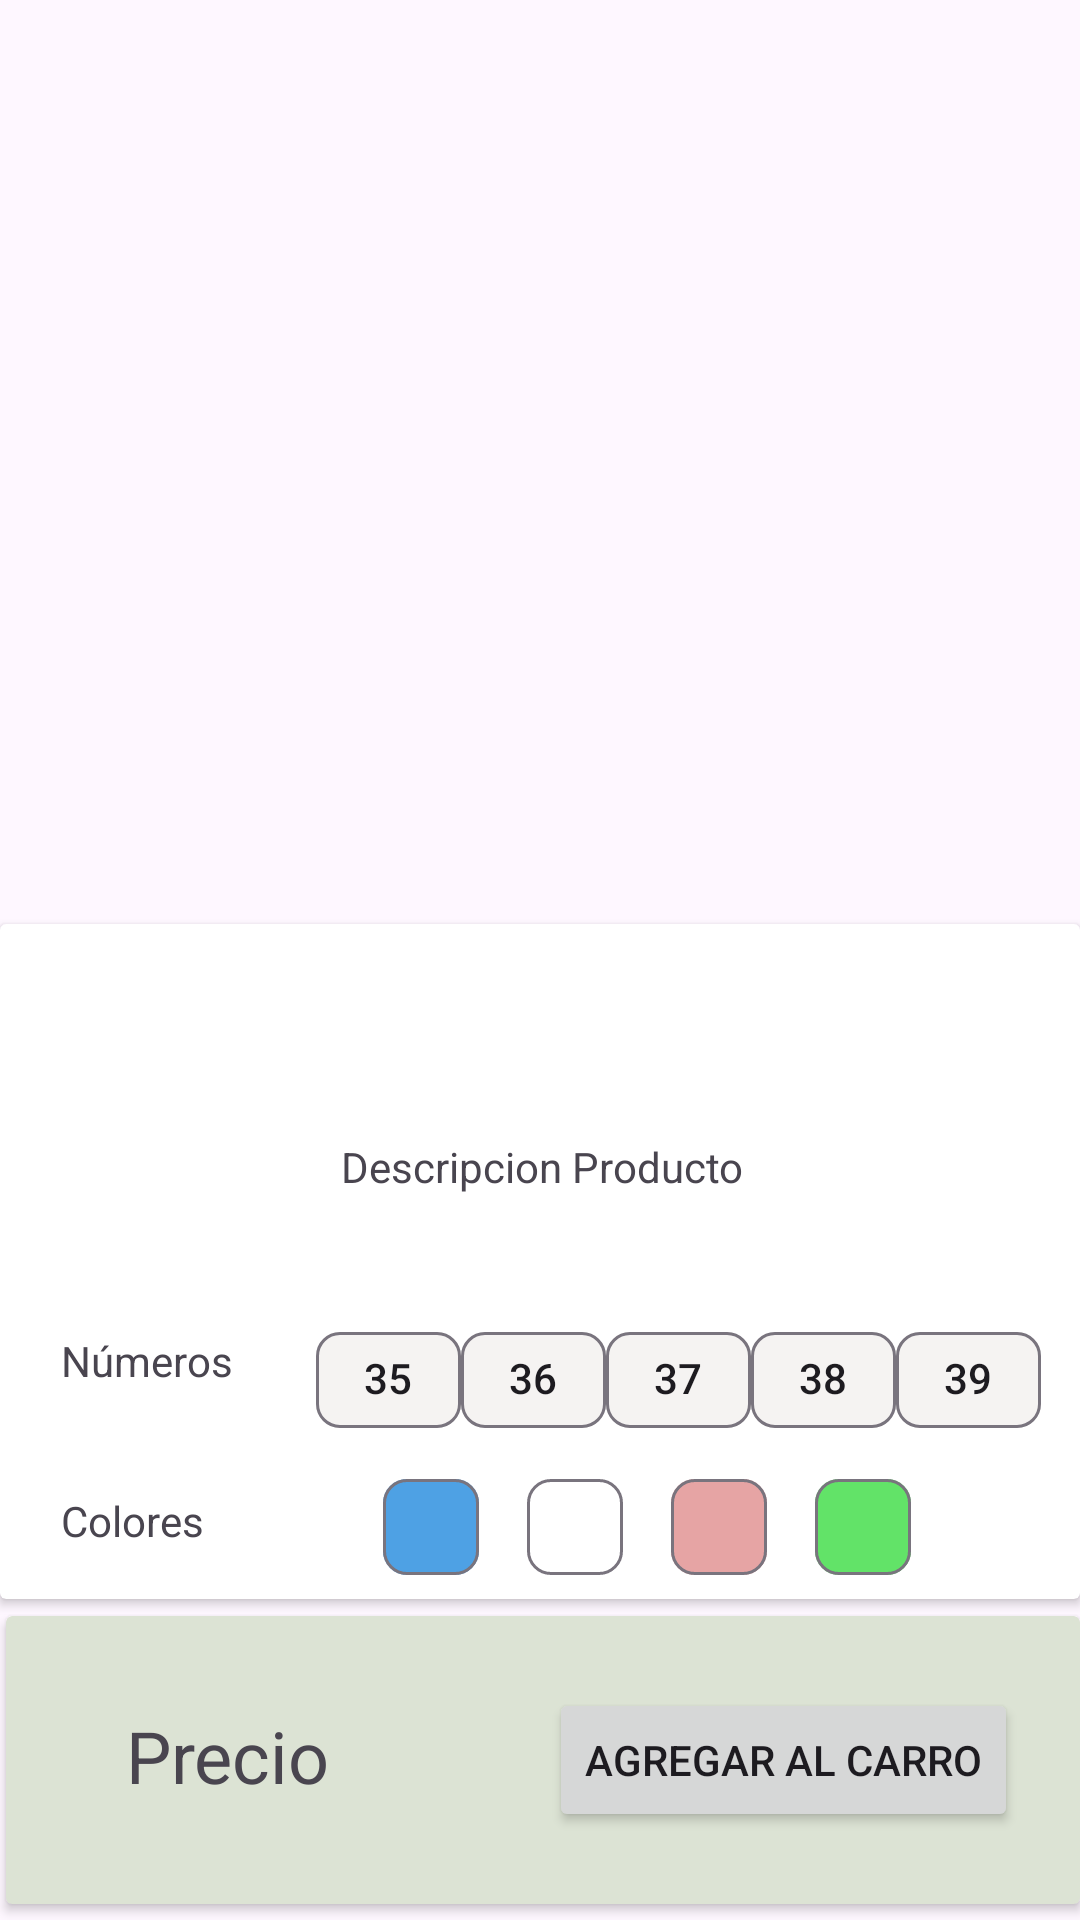

Reconstruct the res/layout file that produces this screen, plus the resources it refers to.
<!-- AndroidManifest.xml: application theme Theme.SprintFinalModuloCinco.MyTheme -->
<!-- res/layout/fragment_detail.xml -->
<?xml version="1.0" encoding="utf-8"?>
<androidx.constraintlayout.widget.ConstraintLayout xmlns:android="http://schemas.android.com/apk/res/android"
    xmlns:app="http://schemas.android.com/apk/res-auto"
    xmlns:tools="http://schemas.android.com/tools"
    android:id="@+id/constraintDetail"
    android:layout_width="match_parent"
    android:layout_height="match_parent"
    tools:context=".vista.DetailFragment">

    <ImageView
        android:id="@+id/imageView"
        android:layout_width="275dp"
        android:layout_height="212dp"
        android:layout_marginTop="52dp"
        app:layout_constraintEnd_toEndOf="parent"
        app:layout_constraintStart_toStartOf="parent"
        app:layout_constraintTop_toTopOf="parent"
        tools:src="@tools:sample/avatars" />

    <androidx.cardview.widget.CardView
        android:id="@+id/cardView"
        android:layout_width="0dp"
        android:layout_height="wrap_content"
        android:layout_marginTop="44dp"
        app:layout_constraintEnd_toEndOf="parent"
        app:layout_constraintHorizontal_bias="1.0"
        app:layout_constraintStart_toStartOf="parent"
        app:layout_constraintTop_toBottomOf="@+id/imageView">

        <androidx.constraintlayout.widget.ConstraintLayout
            android:layout_width="match_parent"
            android:layout_height="match_parent"
            tools:layout_editor_absoluteX="0dp"
            tools:layout_editor_absoluteY="0dp">

            <TextView
                android:id="@+id/tvNombre"
                android:layout_width="357dp"
                android:layout_height="38dp"
                android:layout_marginTop="16dp"
                android:gravity="center"
                android:text="@+id/tvNombreProducto"
                android:textSize="24sp"
                app:layout_constraintEnd_toEndOf="parent"
                app:layout_constraintStart_toStartOf="parent"
                app:layout_constraintTop_toTopOf="parent" />

            <TextView
                android:id="@+id/tvDescripcion"
                android:layout_width="363dp"
                android:layout_height="38dp"
                android:layout_marginTop="8dp"
                android:gravity="center"
                android:text="@string/descripcion_producto"
                app:layout_constraintEnd_toEndOf="@+id/tvNombre"
                app:layout_constraintHorizontal_bias="0.496"
                app:layout_constraintStart_toStartOf="@+id/tvNombre"
                app:layout_constraintTop_toBottomOf="@+id/tvNombre" />

            <TextView
                android:id="@+id/tvNumeros"
                android:layout_width="66dp"
                android:layout_height="27dp"
                android:layout_marginTop="36dp"
                android:text="@string/n_meros"
                app:layout_constraintEnd_toStartOf="@+id/radioGroupNumeros"
                app:layout_constraintHorizontal_bias="0.531"
                app:layout_constraintStart_toStartOf="@+id/tvDescripcion"
                app:layout_constraintTop_toBottomOf="@+id/tvDescripcion" />

            <com.google.android.material.chip.ChipGroup
                android:id="@+id/radioGroupNumeros"
                android:layout_width="249dp"
                android:layout_height="49dp"
                android:layout_marginTop="28dp"
                app:layout_constraintEnd_toEndOf="parent"
                app:layout_constraintHorizontal_bias="0.95"
                app:layout_constraintStart_toStartOf="parent"
                app:layout_constraintTop_toBottomOf="@+id/tvDescripcion">

                <LinearLayout
                    android:layout_width="wrap_content"
                    android:layout_height="wrap_content"
                    android:orientation="horizontal">

                    <com.google.android.material.chip.Chip
                        android:id="@+id/rbUno"
                        android:layout_width="wrap_content"
                        android:layout_height="wrap_content"
                        android:layout_weight="0"
                        android:text="@string/_35" />

                    <com.google.android.material.chip.Chip
                        android:id="@+id/rbDos"
                        android:layout_width="wrap_content"
                        android:layout_height="wrap_content"
                        android:layout_weight="0"
                        android:text="@string/_36" />

                    <com.google.android.material.chip.Chip
                        android:id="@+id/rbTres"
                        android:layout_width="wrap_content"
                        android:layout_height="wrap_content"
                        android:layout_weight="0"
                        android:text="@string/_37" />

                    <com.google.android.material.chip.Chip
                        android:id="@+id/rbCuatro"
                        android:layout_width="wrap_content"
                        android:layout_height="wrap_content"
                        android:layout_weight="0"
                        android:text="@string/_38" />

                    <com.google.android.material.chip.Chip
                        android:id="@+id/rbCinco"
                        android:layout_width="wrap_content"
                        android:layout_height="wrap_content"
                        android:layout_weight="0"
                        android:text="@string/_39" />
                </LinearLayout>
            </com.google.android.material.chip.ChipGroup>

            <TextView
                android:id="@+id/textView5"
                android:layout_width="67dp"
                android:layout_height="21dp"
                android:layout_marginTop="16dp"
                android:text="@string/colores"
                app:layout_constraintBottom_toBottomOf="parent"
                app:layout_constraintStart_toStartOf="@+id/tvNumeros"
                app:layout_constraintTop_toBottomOf="@+id/tvNumeros"
                app:layout_constraintVertical_bias="0.418" />

            <com.google.android.material.chip.ChipGroup
                android:id="@+id/colorGroup"
                android:layout_width="wrap_content"
                android:layout_height="wrap_content"
                android:layout_marginEnd="16dp"
                app:layout_constraintBottom_toBottomOf="parent"
                app:layout_constraintEnd_toEndOf="parent"
                app:layout_constraintStart_toEndOf="@+id/textView5"
                app:layout_constraintTop_toBottomOf="@+id/radioGroupNumeros">

                <LinearLayout
                    android:layout_width="wrap_content"
                    android:layout_height="wrap_content"
                    android:orientation="horizontal">

                    <com.google.android.material.chip.Chip
                        android:id="@+id/cgUno"
                        android:layout_width="wrap_content"
                        android:layout_height="wrap_content"
                        android:layout_weight="0"
                        android:backgroundTint="@color/celeste" />

                    <com.google.android.material.chip.Chip
                        android:id="@+id/cgDos"
                        android:layout_width="wrap_content"
                        android:layout_height="wrap_content"
                        android:layout_weight="0"
                        android:backgroundTint="@color/white" />

                    <com.google.android.material.chip.Chip
                        android:id="@+id/cgTres"
                        android:layout_width="wrap_content"
                        android:layout_height="wrap_content"
                        android:layout_weight="0"
                        android:backgroundTint="#E6A4A4" />

                    <com.google.android.material.chip.Chip
                        android:id="@+id/cgCuatro"
                        android:layout_width="wrap_content"
                        android:layout_height="wrap_content"
                        android:layout_weight="0"
                        android:backgroundTint="#62E368" />
                </LinearLayout>
            </com.google.android.material.chip.ChipGroup>
        </androidx.constraintlayout.widget.ConstraintLayout>
    </androidx.cardview.widget.CardView>

    <androidx.cardview.widget.CardView
        android:id="@+id/cardView3"
        android:layout_width="0dp"
        android:layout_height="wrap_content"
        android:layout_marginStart="2dp"
        android:backgroundTint="#DCE3D4"
        app:layout_constraintBottom_toBottomOf="parent"
        app:layout_constraintEnd_toEndOf="parent"
        app:layout_constraintStart_toStartOf="parent"
        app:layout_constraintTop_toBottomOf="@+id/cardView">

        <androidx.constraintlayout.widget.ConstraintLayout
            android:layout_width="match_parent"
            android:layout_height="96dp">

            <TextView
                android:id="@+id/tvPrecioDetalle"
                android:layout_width="113dp"
                android:layout_height="37dp"
                android:layout_marginStart="16dp"
                android:layout_marginTop="28dp"
                android:gravity="center|right|left"
                android:text="Precio"
                android:textSize="24sp"
                app:layout_constraintStart_toEndOf="@+id/imageView3"
                app:layout_constraintTop_toTopOf="parent" />

            <Button
                android:id="@+id/btnAgregarAlCarro"
                android:layout_width="wrap_content"
                android:layout_height="wrap_content"
                android:layout_marginEnd="8dp"
                android:text="Agregar al Carro"
                app:icon="@drawable/baseline_add_shopping_cart_24"
                app:layout_constraintBottom_toBottomOf="parent"
                app:layout_constraintEnd_toEndOf="parent"
                app:layout_constraintHorizontal_bias="0.687"
                app:layout_constraintStart_toEndOf="@+id/tvPrecioDetalle"
                app:layout_constraintTop_toTopOf="parent" />

            <ImageView
                android:id="@+id/imageView3"
                android:layout_width="wrap_content"
                android:layout_height="wrap_content"
                android:layout_marginStart="24dp"
                android:src="@drawable/baseline_attach_money_24"
                app:layout_constraintBottom_toBottomOf="parent"
                app:layout_constraintStart_toStartOf="parent"
                app:layout_constraintTop_toTopOf="parent" />
        </androidx.constraintlayout.widget.ConstraintLayout>
    </androidx.cardview.widget.CardView>

</androidx.constraintlayout.widget.ConstraintLayout>
<!-- resources referenced by this layout -->
<resources>
  <color name="celeste">#4EA1E4</color>
  <color name="white">#FFFFFFFF</color>
  <string name="_35">35</string>
  <string name="_36">36</string>
  <string name="_37">37</string>
  <string name="_38">38</string>
  <string name="_39">39</string>
  <string name="colores">Colores</string>
  <string name="descripcion_producto">Descripcion Producto</string>
  <string name="n_meros">Números</string>
  <style name="Theme.SprintFinalModuloCinco.MyTheme" parent="Base.Theme.SprintFinalModuloCinco" />
  <style name="Base.Theme.SprintFinalModuloCinco" parent="Theme.Material3.DayNight.NoActionBar">
          <item name="colorPrimary" type="color">@color/primary</item>
          <item name="colorPrimaryVariant" type="color">@color/primary_dark</item>
          <item name="colorOnPrimary" type="color">@color/accent</item>
      </style>
  <color name="primary">#8bc34a</color>
  <color name="primary_dark">#689f38</color>
  <color name="accent">#b2ff59</color>
</resources>
